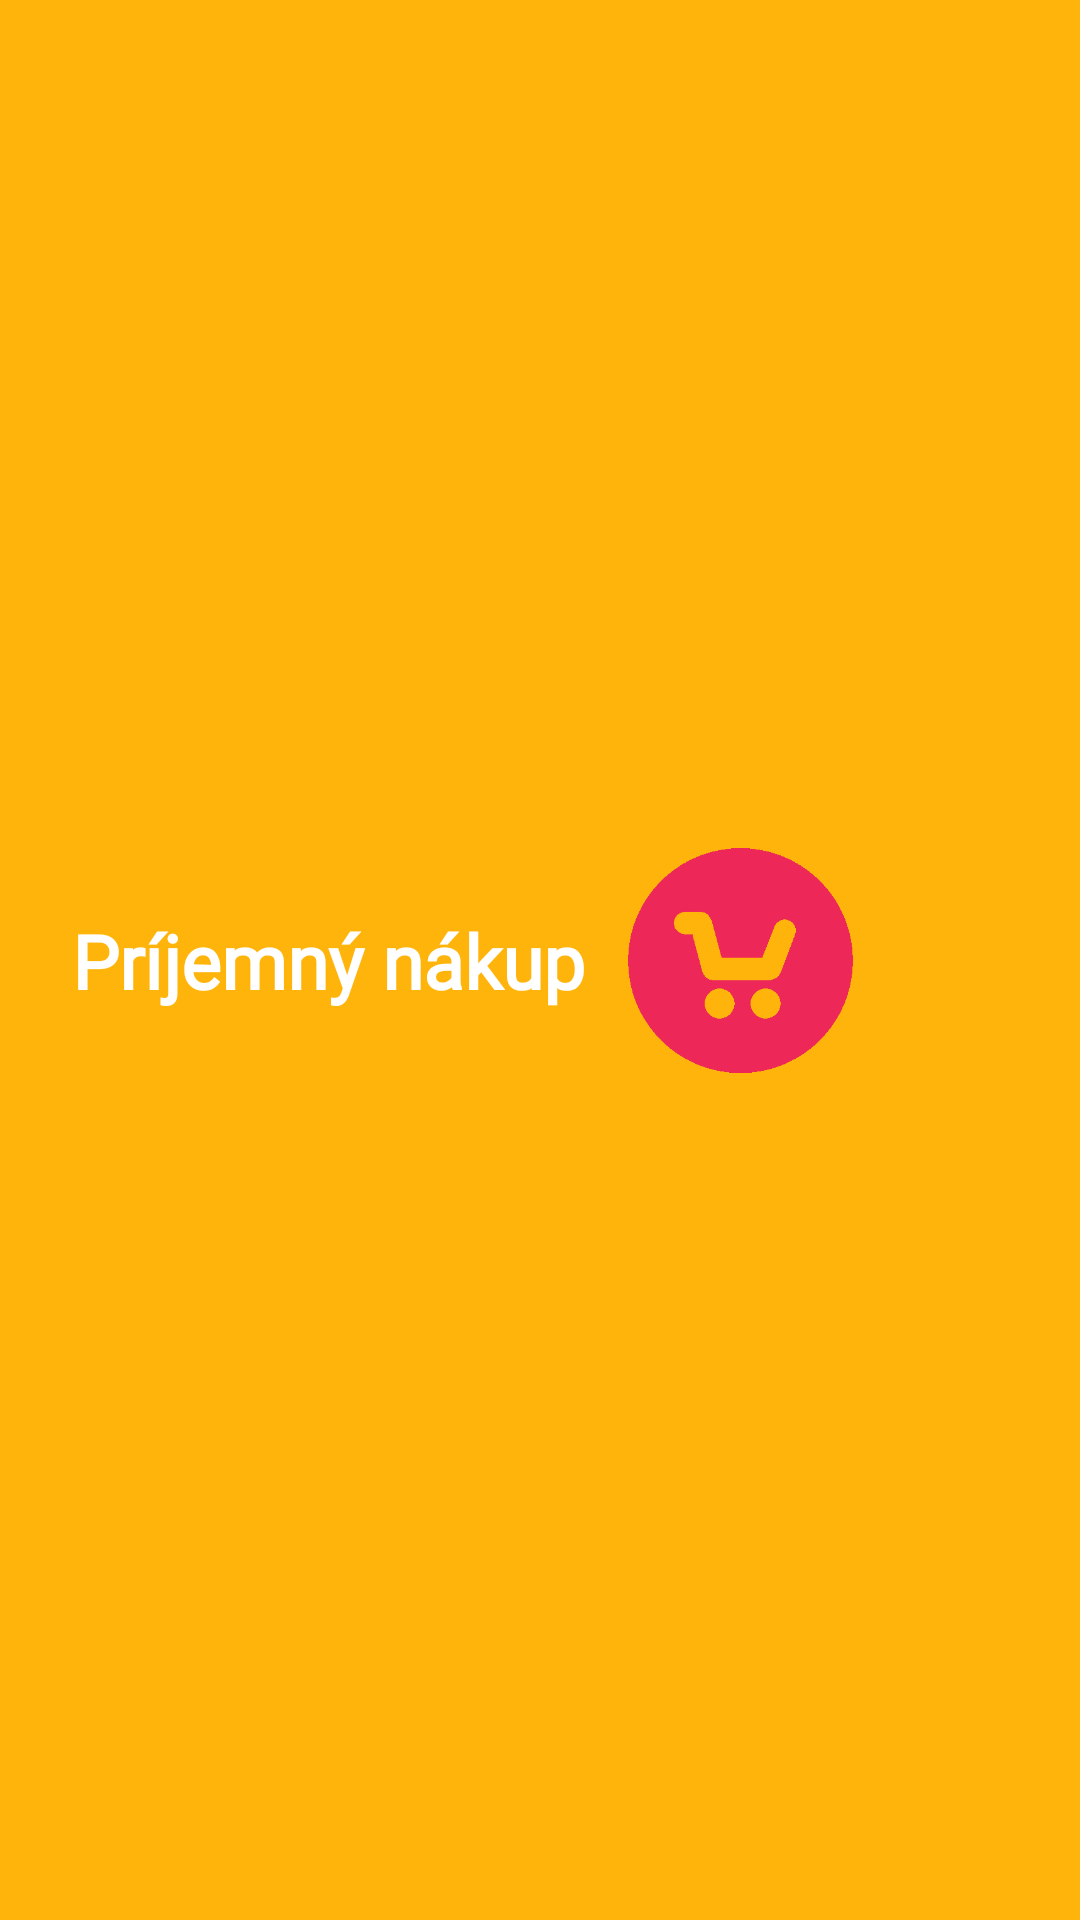

Write the Android layout XML for this screen, with the resource values it uses.
<!-- AndroidManifest.xml: application theme AppTheme.NoActionBar -->
<!-- res/layout/drawer_header.xml -->
<?xml version="1.0" encoding="utf-8"?>
<androidx.constraintlayout.widget.ConstraintLayout xmlns:android="http://schemas.android.com/apk/res/android"
    xmlns:app="http://schemas.android.com/apk/res-auto"
    xmlns:tools="http://schemas.android.com/tools"
    android:layout_width="match_parent"
    android:layout_height="170dp"
    android:background="#ffb40b"
    android:orientation="vertical">

    <TextView
        android:id="@+id/textView5"
        android:layout_width="wrap_content"
        android:layout_height="wrap_content"
        android:layout_marginStart="24dp"
        android:fontFamily="@font/aldrich"
        android:text="Príjemný nákup "
        android:textColor="@color/cardview_light_background"
        android:textSize="25sp"
        android:textStyle="bold"
        app:layout_constraintBottom_toBottomOf="parent"
        app:layout_constraintStart_toStartOf="parent"
        app:layout_constraintTop_toTopOf="parent" />

    <ImageView
        android:id="@+id/imageView2"
        android:layout_width="75dp"
        android:layout_height="75dp"
        android:layout_marginStart="8dp"
        app:layout_constraintBottom_toBottomOf="parent"
        app:layout_constraintStart_toEndOf="@+id/textView5"
        app:layout_constraintTop_toTopOf="parent"
        app:srcCompat="@drawable/logobeztextu" />

</androidx.constraintlayout.widget.ConstraintLayout>
<!-- resources referenced by this layout -->
<resources>
  <!-- drawable logobeztextu: png bitmap (drawable, 3534 bytes) -->
  <style name="AppTheme.NoActionBar" parent="Theme.AppCompat.Light.DarkActionBar">
          
          <item name="colorPrimary">@color/colorAccent</item>
          <item name="colorPrimaryDark">@color/colorPrimaryDark</item>
          <item name="colorAccent">@color/colorAccent</item>
  
      </style>
  <color name="colorAccent">#F9080001</color>
  <color name="colorPrimaryDark">#2C9BF5</color>
</resources>
